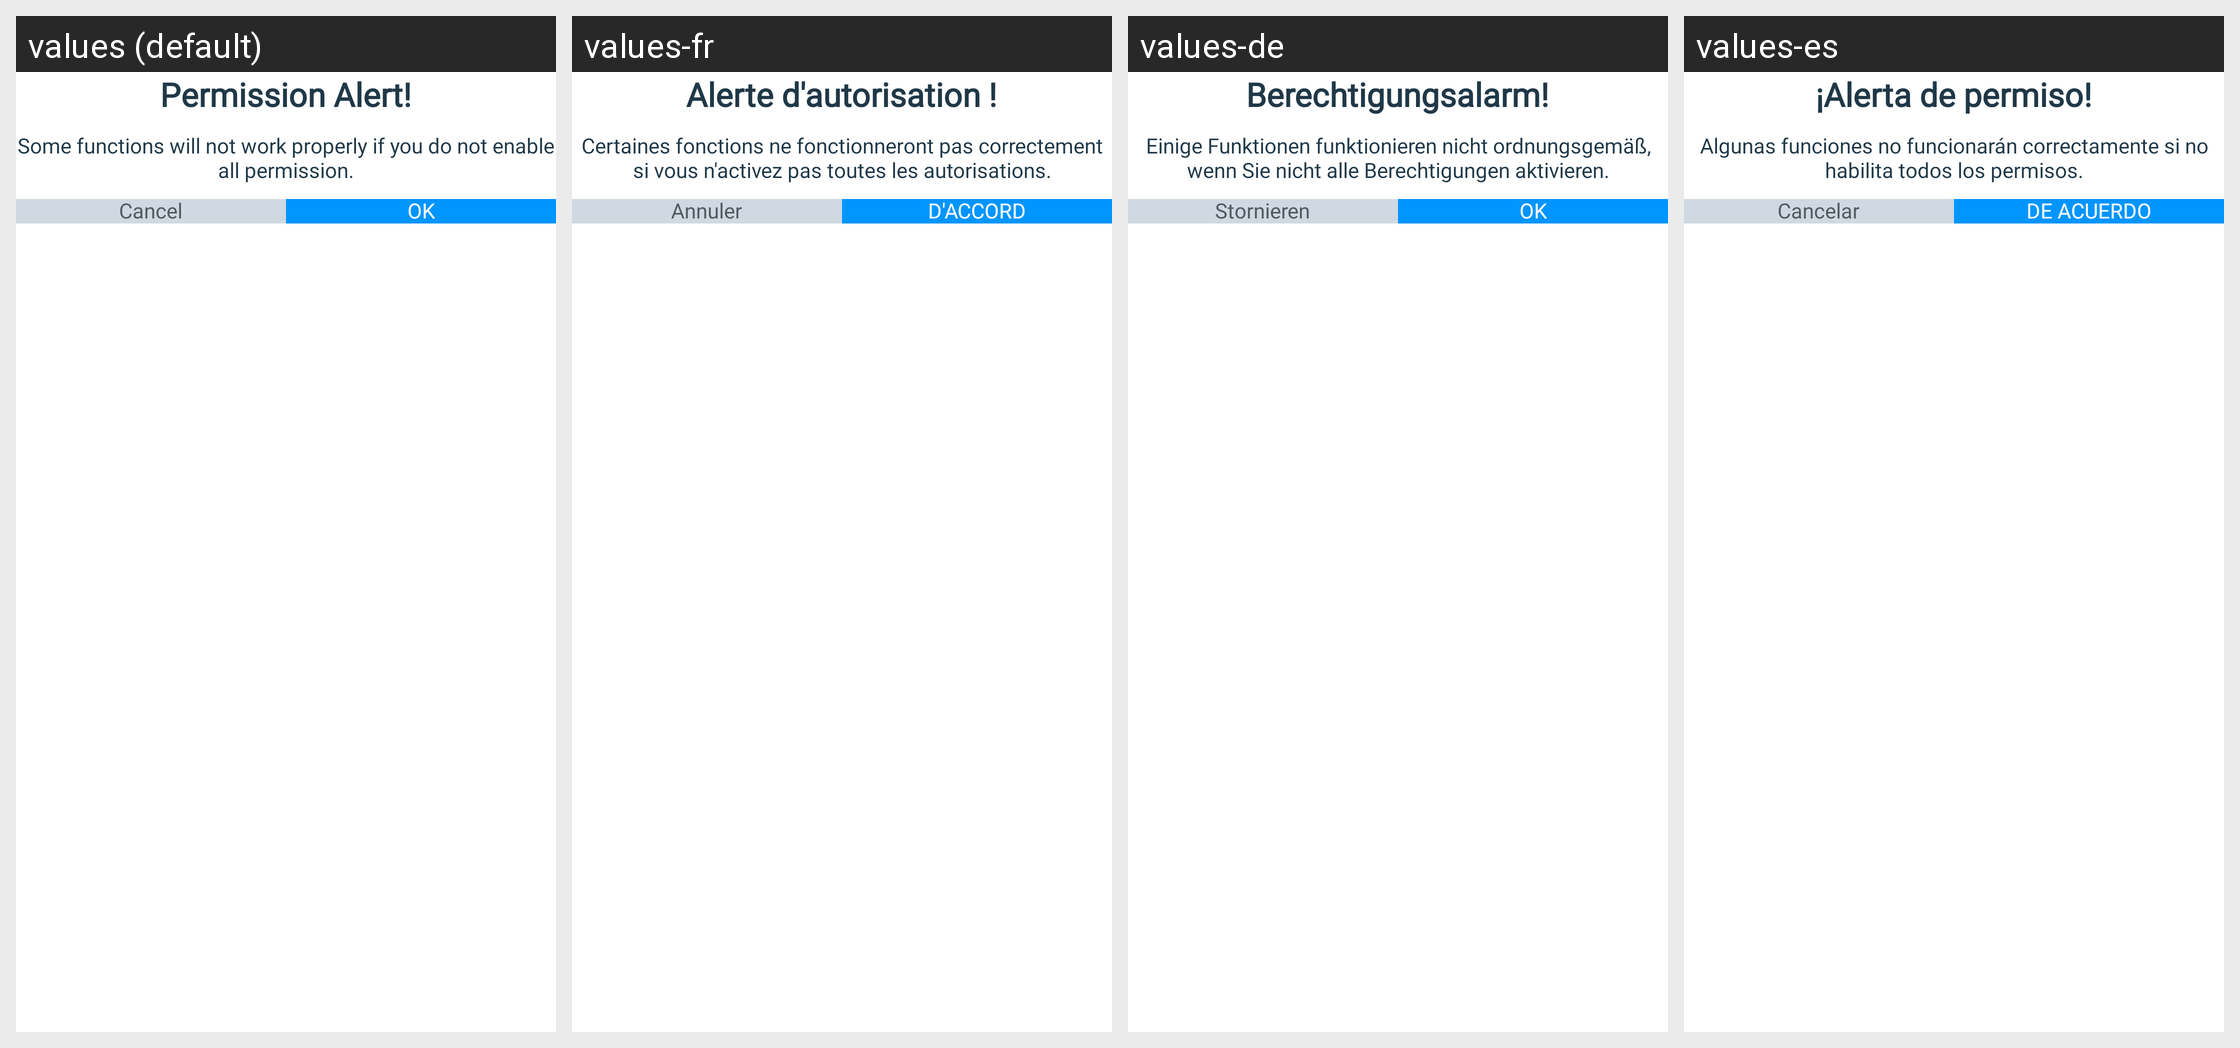

Translations of the strings shown on this Android screen, per locale in the grid:
Android screen res/layout/dialog_permission.xml rendered under 4 locales, left to right: values (default), values-fr, values-de, values-es. Device: Nexus 5 (rendered at 1080×1920; each locale shown at half size, 540×960, under a caption strip naming it); theme Theme.PhoneDialer.
Other locales in the repository, not shown: values-ar, values-hi, values-in, values-ms, values-pt, values-tr, values-zh.
Strings drawn on this screen, with the default value and each locale's value (text and hints the layout hard-codes, and strings that could not be matched under every locale, appear in the picture but are not listed):

permission_alert
  values: Permission Alert!
  values-fr: Alerte d'autorisation !
  values-de: Berechtigungsalarm!
  values-es: ¡Alerta de permiso!

some_function
  values: Some functions will not work properly if you do not enable all permission.
  values-fr: Certaines fonctions ne fonctionneront pas correctement si vous n'activez pas toutes les autorisations.
  values-de: Einige Funktionen funktionieren nicht ordnungsgemäß, wenn Sie nicht alle Berechtigungen aktivieren.
  values-es: Algunas funciones no funcionarán correctamente si no habilita todos los permisos.

cancel
  values: Cancel
  values-fr: Annuler
  values-de: Stornieren
  values-es: Cancelar

OK
  values: OK
  values-fr: D'ACCORD
  values-de: OK
  values-es: DE ACUERDO
